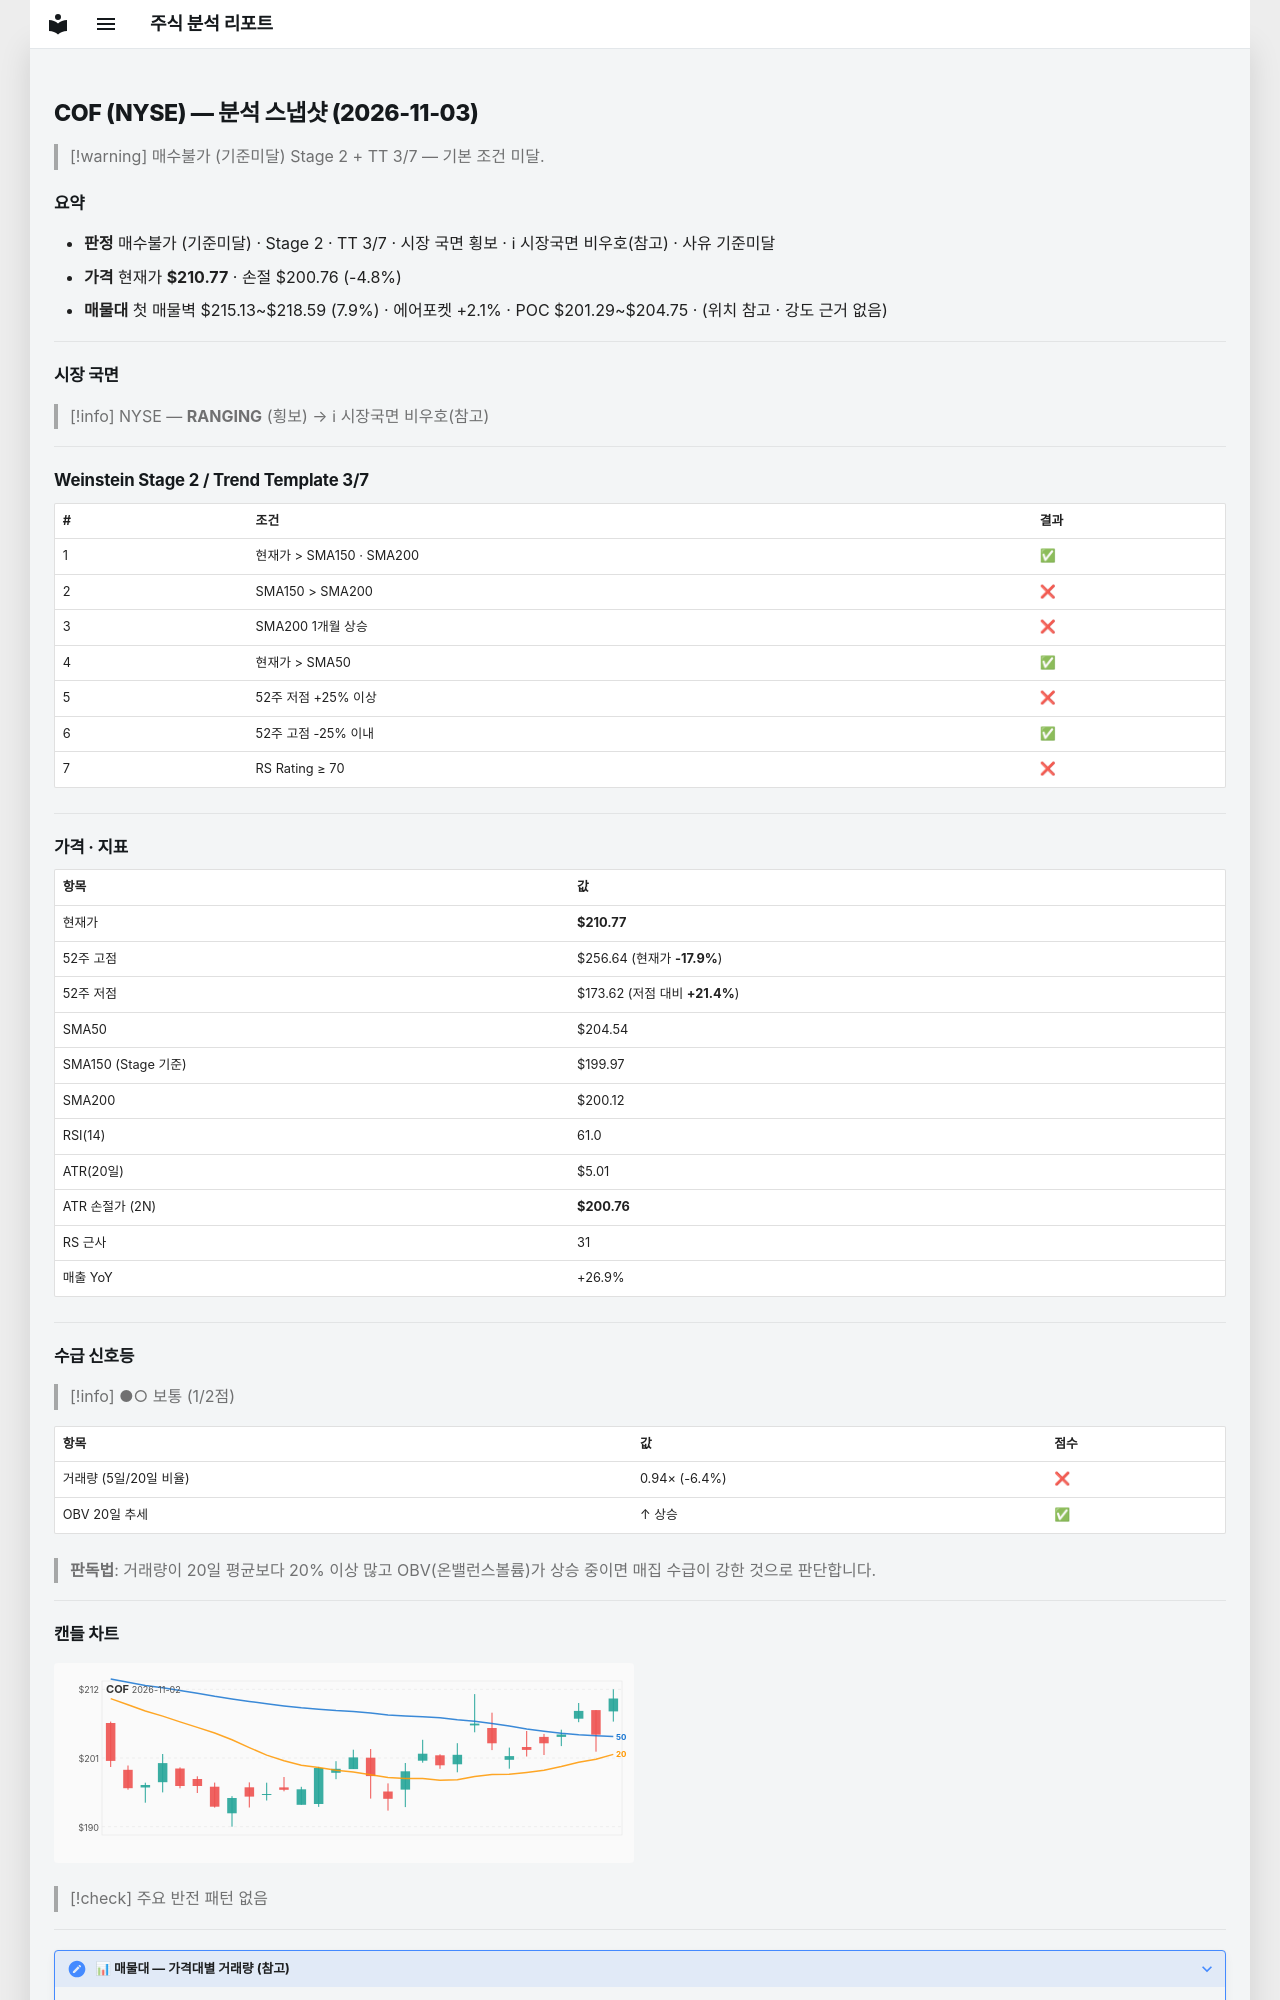

repository: soloandco/stock-reports · page: snapshots/COF-2026-11-03/index.html · generator: mkdocs

---
type: analysis-snapshot
title: COF 분석 스냅샷
ticker: COF
market: NYSE
created: 2026-11-03
updated: 2026-11-03
bar-date: 2026-11-02
verdict: 매수불가
verdict-reason: 기준미달
real-rr: 1.65
sma50-gap-pct: 3.0
weekly-position: 저항대아래
weekly-overhead-price: 227.34
weekly-overhead-pct: 7.9
stage: 2
trend-template-score: 3
tt-max: 7
ma-set: sma-50-150-200
price: 210.77000427246094
stop-price: 200.75512290696074
market-regime: RANGING
supply-demand-score: 1/2
supply-demand-label: 보통
status: tracking
tags:
  - stock-agent
  - watchlist
  - COF
  - analysis
related:
  - "[[analysis-template]]"
---

# COF (NYSE) — 분석 스냅샷 (2026-11-03)

> [!warning] 매수불가 (기준미달)
> Stage 2 + TT 3/7 — 기본 조건 미달.

## 요약

- **판정** 매수불가 (기준미달) · Stage 2 · TT 3/7 · 시장 국면 횡보 · ℹ 시장국면 비우호(참고) · 사유 기준미달
- **가격** 현재가 **$210.77** · 손절 $200.76 (-4.8%)
- **매물대** 첫 매물벽 $215.13~$218.59 (7.9%) · 에어포켓 +2.1% · POC $201.29~$204.75 · (위치 참고 · 강도 근거 없음)

---

## 시장 국면

> [!info] NYSE — **RANGING** (횡보) → ℹ 시장국면 비우호(참고)

---

## Weinstein Stage 2 / Trend Template 3/7

| # | 조건 | 결과 |
|---|------|------|
| 1 | 현재가 > SMA150 · SMA200 | ✅ |
| 2 | SMA150 > SMA200 | ❌ |
| 3 | SMA200 1개월 상승 | ❌ |
| 4 | 현재가 > SMA50 | ✅ |
| 5 | 52주 저점 +25% 이상 | ❌ |
| 6 | 52주 고점 -25% 이내 | ✅ |
| 7 | RS Rating ≥ 70 | ❌ |

---

## 가격 · 지표

| 항목 | 값 |
|------|---|
| 현재가 | **$210.77** |
| 52주 고점 | $256.64 (현재가 **-17.9%**) |
| 52주 저점 | $173.62 (저점 대비 **+21.4%**) |
| SMA50 | $204.54 |
| SMA150 (Stage 기준) | $199.97 |
| SMA200 | $200.12 |
| RSI(14) | 61.0 |
| ATR(20일) | $5.01 |
| ATR 손절가 (2N) | **$200.76** |
| RS 근사 | 31 |
| 매출 YoY | +26.9% |

---
## 수급 신호등

> [!info] ●○ 보통 (1/2점)

| 항목 | 값 | 점수 |
|------|------|------|
| 거래량 (5일/20일 비율) | 0.94× (-6.4%) | ❌ |
| OBV 20일 추세 | ↑ 상승 | ✅ |

> **판독법**: 거래량이 20일 평균보다 20% 이상 많고 OBV(온밸런스볼륨)가 상승 중이면 매집 수급이 강한 것으로 판단합니다.

---
